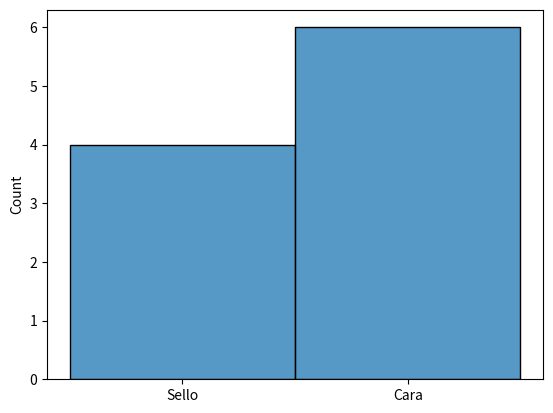

Generate this figure with matplotlib: (Note: this script raises an exception after producing the figure.)
import numpy as np # cálculos numéricos
import pandas as pd # procesamiento de datos
import seaborn as sns # gráficas

# En cada ejecución podemos tener un resultado diferente
print(np.random.choice(["Cara", "Sello"]))

monedas = []
# probar con diferentes valores para evidenciar el comportamiento
# 10, 100, 1000, 10000
N = 10**1
for _ in range(N):
  monedas.append(np.random.choice(["Cara", "Sello"]))

#print(monedas)
print(pd.Series(monedas).value_counts())
sns.histplot(monedas);

# instalo qiskit
%pip install qiskit --quiet

%pip install pylatexenc --quiet

import qiskit
print(qiskit.__version__)

from qiskit.quantum_info import Statevector

# Statevector es una función que define un estado cuántico a partir de dos números que en general son complejos.

u = Statevector([np.sqrt(2)/2, np.sqrt(2)/2])
v = Statevector([1 / 3, 2 / 3])

print("Los vectores de estado u y v se han definido.")

u.draw("latex")

print(u.probabilities())

print(u.probabilities().sum())

# .is_valid() verifica si la norma del vector es 1.
display(u.is_valid())
display(v.is_valid())

print(u.probabilities().sum())

print(v.probabilities().sum())

print(u.measure()[0])

u.probabilities()

from qiskit.visualization import plot_histogram

statistics = u.sample_counts(1000)
plot_histogram(statistics)

from qiskit.visualization import plot_bloch_multivector
import matplotlib.pyplot as plt

plot_bloch_multivector(u)





from qiskit import QuantumCircuit
from qiskit.quantum_info import Operator

qc = QuantumCircuit(2)
qc.draw('mpl')

state = Statevector.from_instruction(qc)
state.draw('latex')

qc.h(0)
qc.draw('mpl')

state = Statevector.from_instruction(qc)
state.draw('latex')

qc.cx(0, 1)  # Apply CNOT
qc.draw('mpl')

state = Statevector.from_instruction(qc)
state.draw('latex')

state.draw(output='hinton') # Diagrama de Hinton
